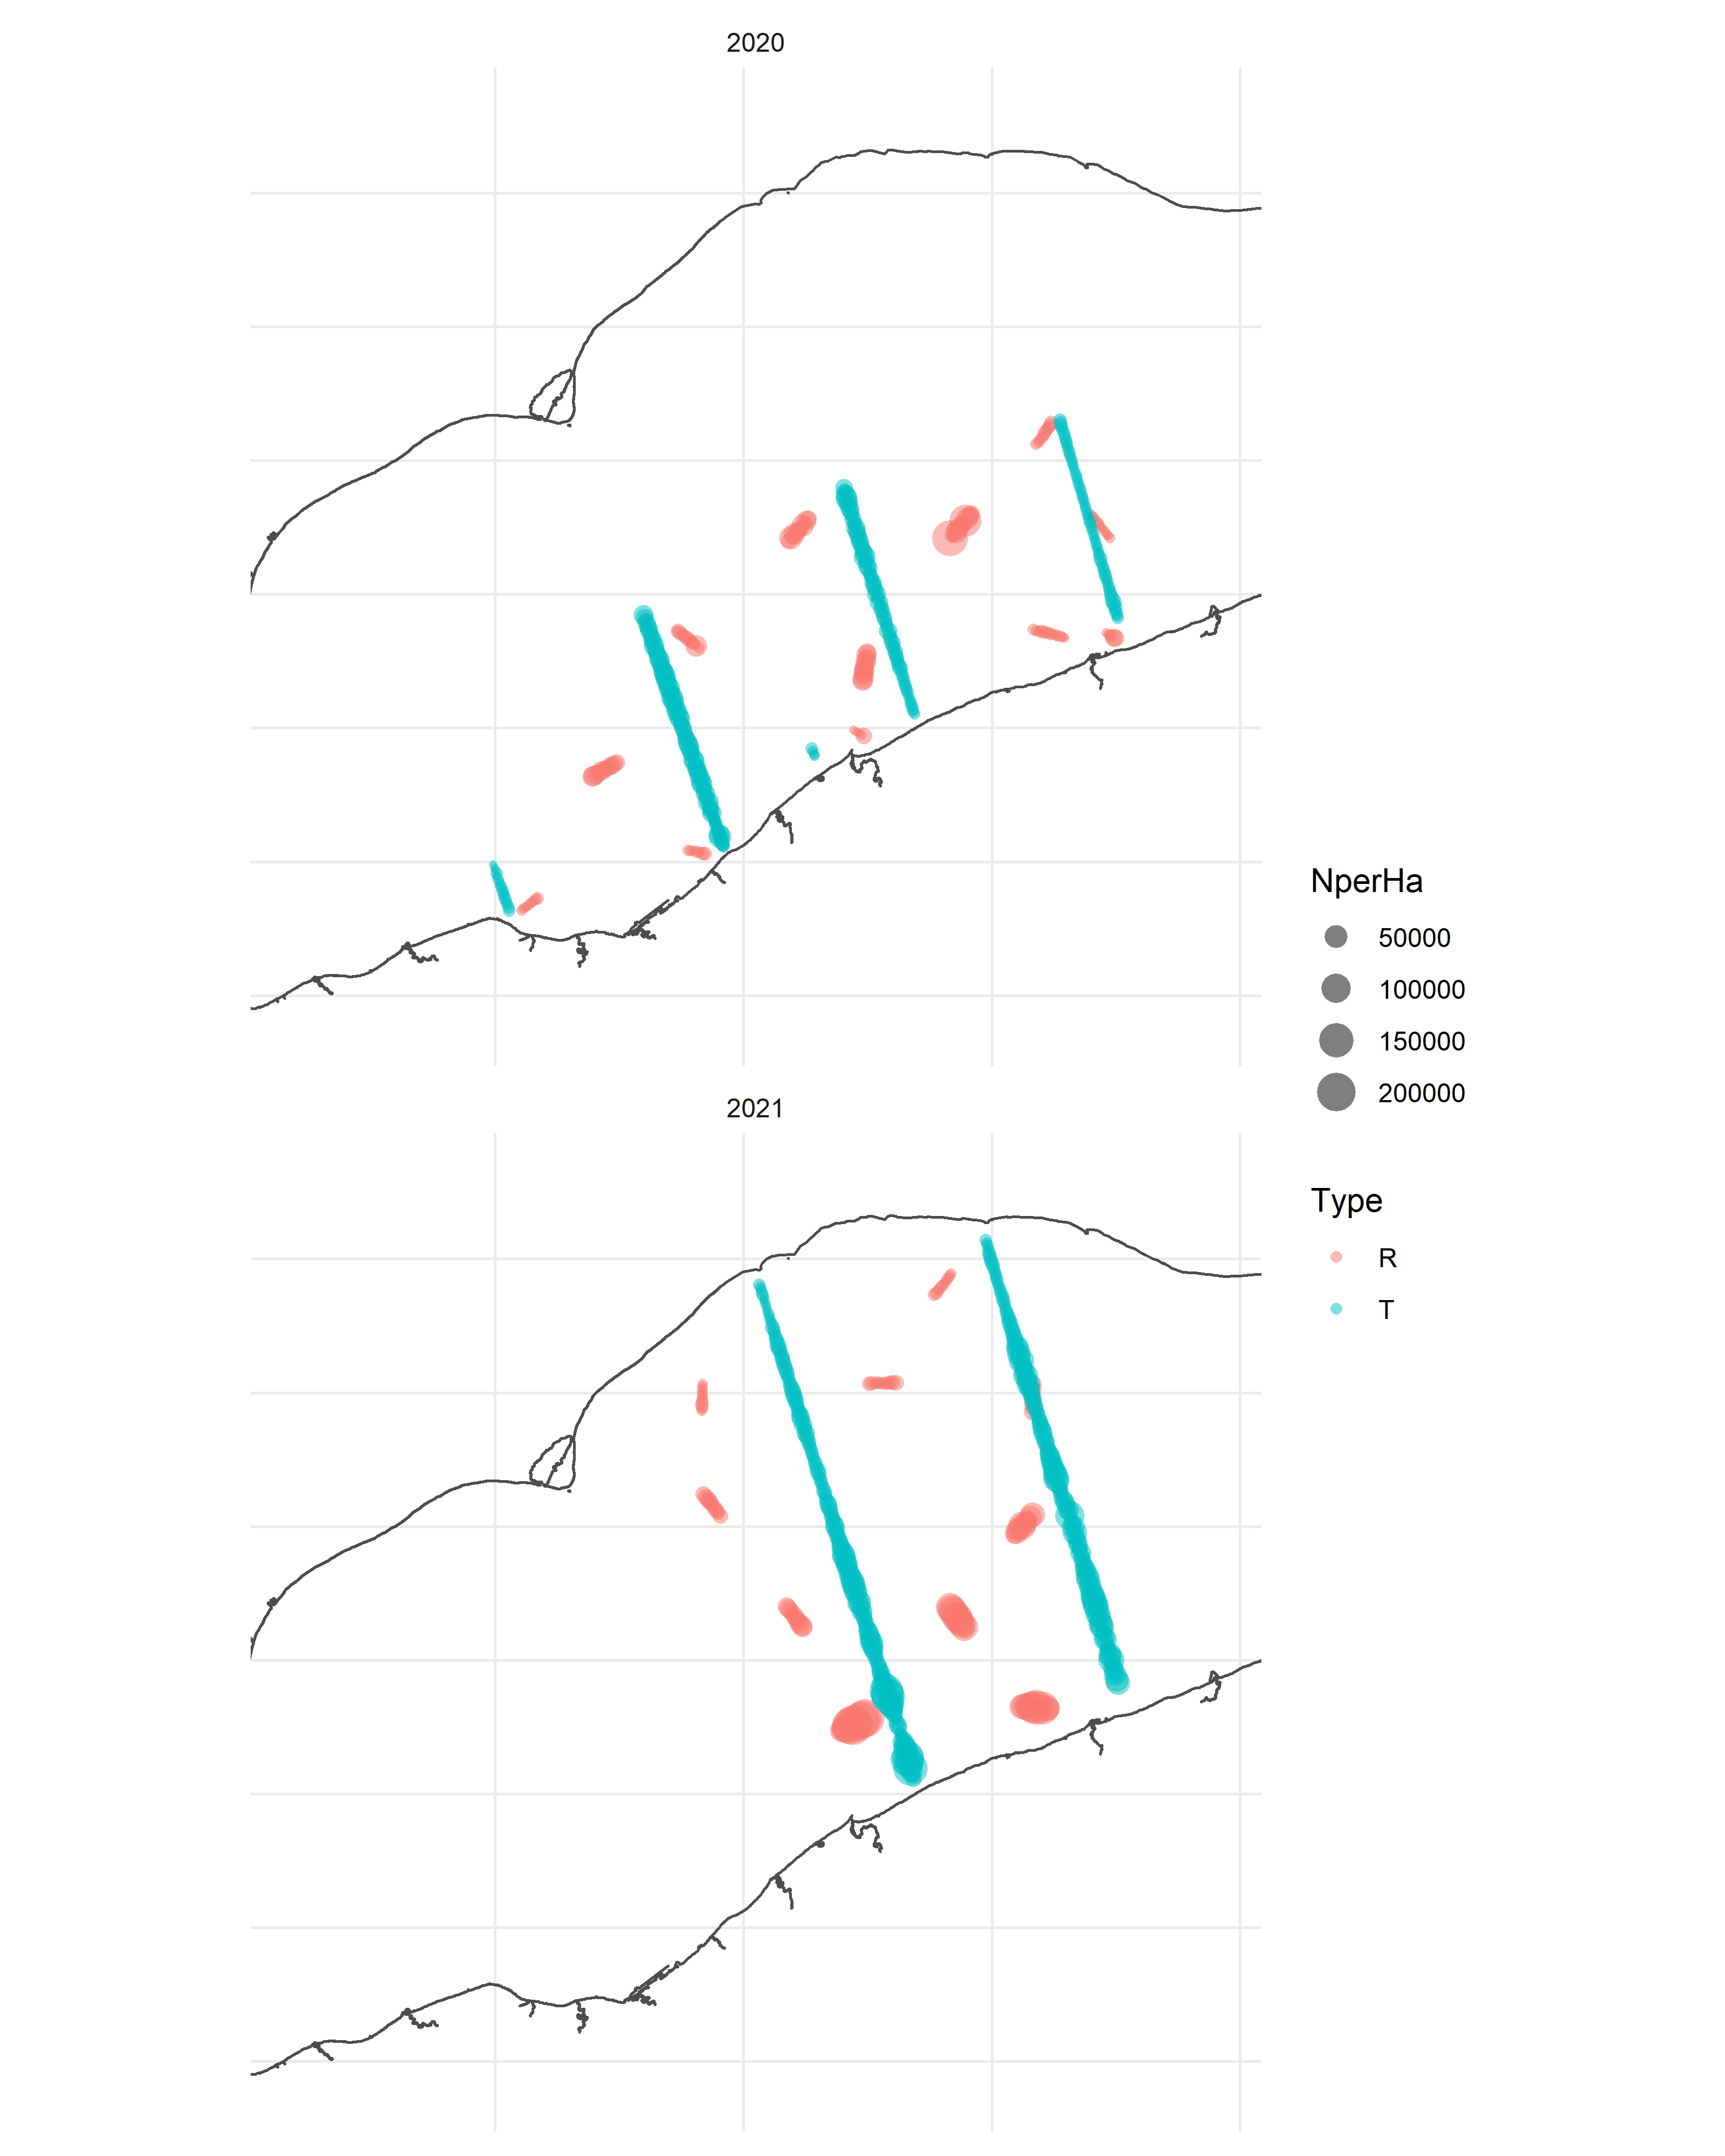

The file beside this chart, header and first rows:
, Basin, Year, Type, Transect, Interval, Lat_M, Lon_M, NperHa
1, CB, 2020, R, 717, 1, 41.94, -80.77, 583.5
2, CB, 2020, R, 717, 2, 41.94, -80.76, 1573
3, CB, 2020, R, 717, 3, 41.94, -80.76, 3910
4, CB, 2020, R, 717, 4, 41.94, -80.75, 23204
5, CB, 2020, R, 717, 5, 41.93, -80.75, 22222
6, CB, 2020, R, 814, 1, 41.8, -81.28, 273.4
7, CB, 2020, R, 814, 2, 41.79, -81.27, 270.5
8, CB, 2020, R, 814, 3, 41.79, -81.27, 585.8
9, CB, 2020, R, 814, 4, 41.79, -81.26, 843.8
10, CB, 2020, R, 814, 5, 41.79, -81.26, 13808
11, CB, 2020, R, 910, 1, 41.53, -81.95, 1333
12, CB, 2020, R, 910, 2, 41.53, -81.94, 1417
13, CB, 2020, R, 910, 3, 41.53, -81.94, 688.6
14, CB, 2020, R, 910, 4, 41.54, -81.93, 1340
15, CB, 2020, R, 910, 5, 41.54, -81.93, 1236
16, CB, 2020, R, 910, 6, 41.54, -81.92, 1378
17, CB, 2020, R, 910, 7, 41.54, -81.92, 2302
18, CB, 2020, R, 910, 8, 41.55, -81.92, 4007
19, CB, 2020, R, 912, 1, 41.62, -81.61, 1852
20, CB, 2020, R, 912, 2, 41.62, -81.61, 1321
21, CB, 2020, R, 912, 3, 41.62, -81.6, 1165
22, CB, 2020, R, 912, 4, 41.61, -81.59, 3530
23, CB, 2020, R, 912, 5, 41.61, -81.59, 1412
24, CB, 2020, R, 912, 6, 41.61, -81.58, 5890
25, CB, 2020, R, 912, 7, 41.61, -81.58, 6079
26, CB, 2020, R, 57600, 1, 41.75, -81.75, 17084
27, CB, 2020, R, 57600, 1, 41.92, -81.59, 1092
28, CB, 2020, R, 57600, 2, 41.75, -81.76, 21188
29, CB, 2020, R, 57600, 2, 41.92, -81.59, 41962
30, CB, 2020, R, 57600, 3, 41.74, -81.76, 25079
31, CB, 2020, R, 57600, 3, 41.92, -81.6, 4306
32, CB, 2020, R, 57600, 4, 41.74, -81.77, 20199
33, CB, 2020, R, 57600, 4, 41.93, -81.6, 6307
34, CB, 2020, R, 57600, 5, 41.74, -81.78, 16036
35, CB, 2020, R, 57600, 5, 41.93, -81.61, 3940
36, CB, 2020, R, 57600, 6, 41.74, -81.78, 23770
37, CB, 2020, R, 57600, 6, 41.93, -81.61, 9933
38, CB, 2020, R, 57600, 7, 41.73, -81.79, 32062
39, CB, 2020, R, 57600, 7, 41.94, -81.62, 6134
40, CB, 2020, R, 57600, 8, 41.73, -81.79, 16362
41, CB, 2020, R, 57600, 8, 41.94, -81.62, 4698
42, CB, 2020, R, 57600, 9, 41.73, -81.8, 27257
43, CB, 2020, R, 57600, 9, 41.94, -81.63, 9938
44, CB, 2020, R, 57600, 10, 41.73, -81.8, 35240
45, CB, 2020, R, 57600, 10, 41.94, -81.63, 9791
46, CB, 2020, R, 57600, 11, 41.73, -81.8, 32872
47, CB, 2020, R, 57600, 11, 41.95, -81.63, 436
48, CB, 2020, R, 57850, 1, 41.91, -81.25, 23981
49, CB, 2020, R, 57850, 1, 42.08, -81.41, 11326
50, CB, 2020, R, 57850, 1, 42.08, -81.08, 170778
51, CB, 2020, R, 57850, 2, 41.91, -81.25, 36185
52, CB, 2020, R, 57850, 2, 42.08, -81.4, 49785
53, CB, 2020, R, 57850, 2, 42.09, -81.08, 6412
54, CB, 2020, R, 57850, 3, 41.9, -81.25, 23741
55, CB, 2020, R, 57850, 3, 42.09, -81.4, 11924
56, CB, 2020, R, 57850, 3, 42.09, -81.08, 9207
57, CB, 2020, R, 57850, 4, 41.9, -81.25, 35680
58, CB, 2020, R, 57850, 4, 42.09, -81.4, 43276
59, CB, 2020, R, 57850, 4, 42.09, -81.07, 45888
60, CB, 2020, R, 57850, 5, 41.9, -81.25, 20589
... 753 more rows
